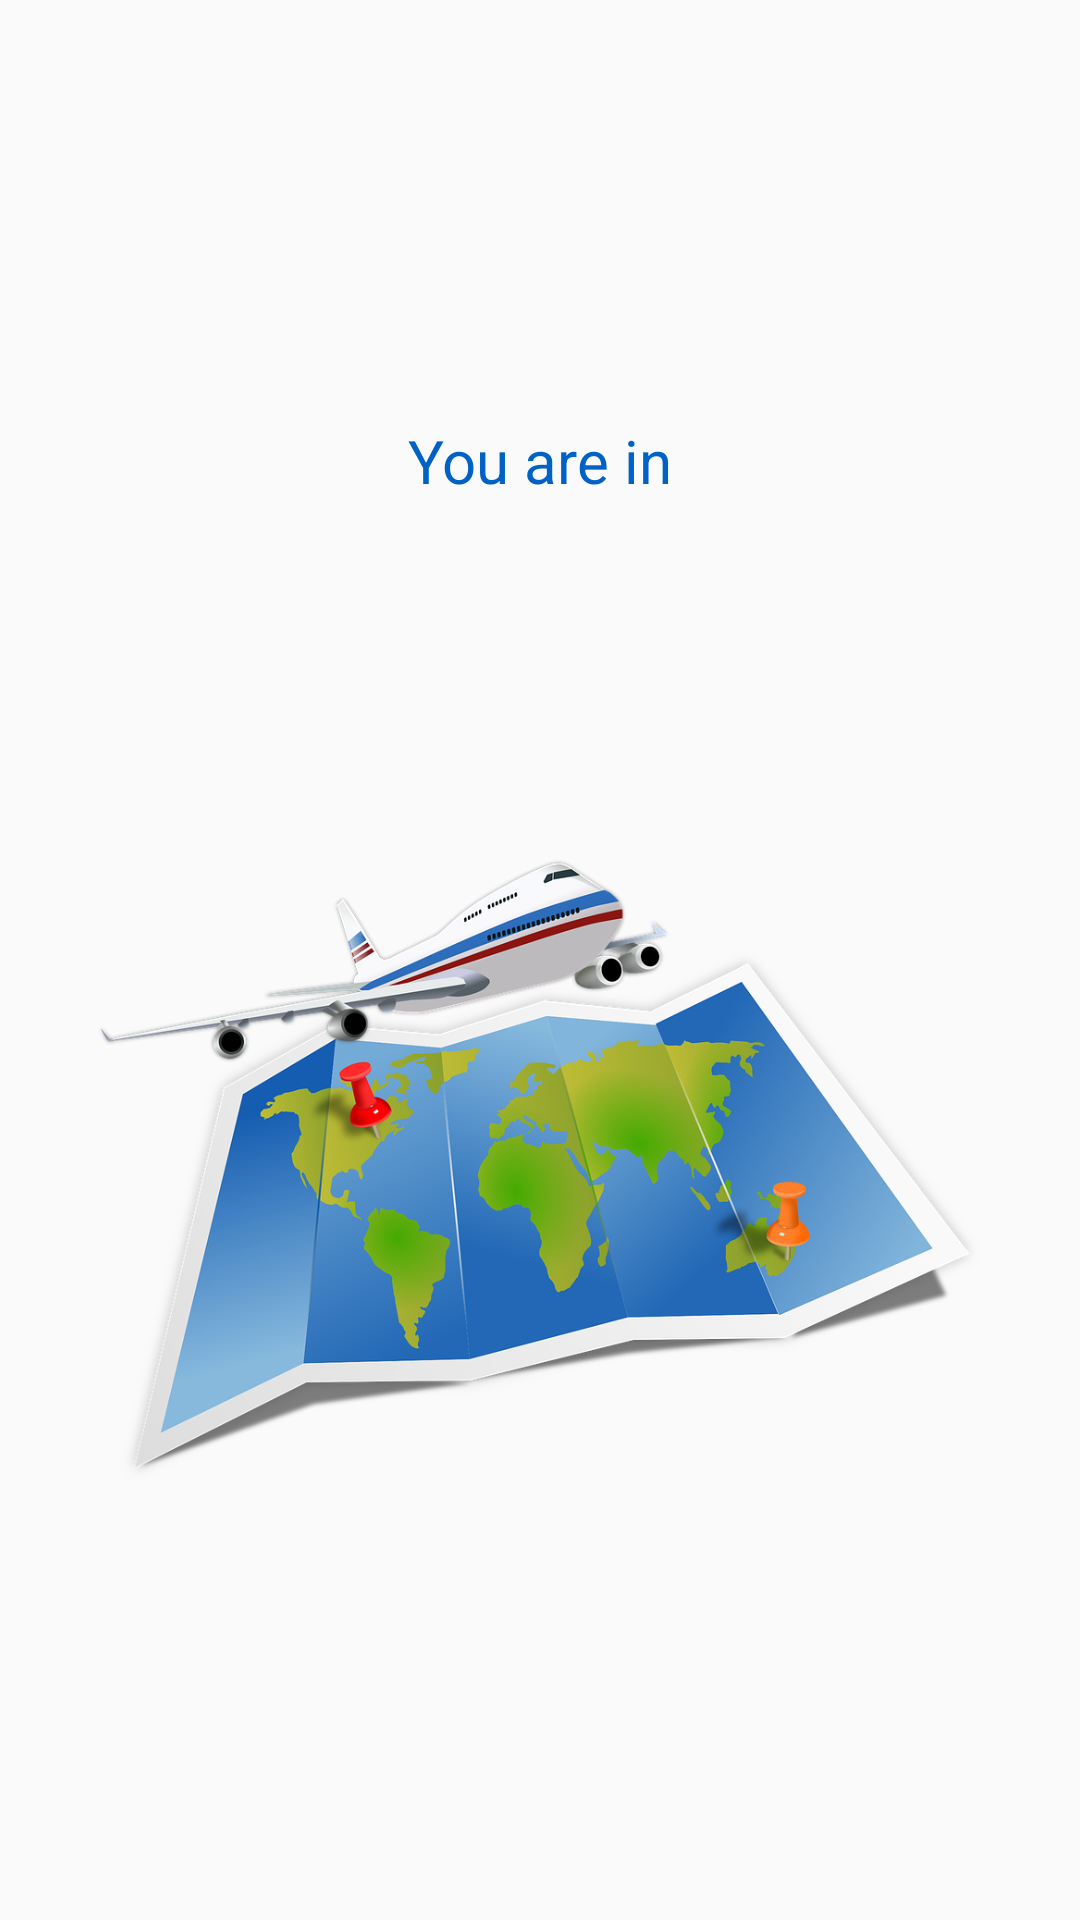

The Android layout XML behind this screen, and the referenced resources:
<!-- AndroidManifest.xml: application theme AppTheme -->
<!-- res/layout/fragment_welcome.xml -->
<?xml version="1.0" encoding="utf-8"?>
<android.support.constraint.ConstraintLayout xmlns:android="http://schemas.android.com/apk/res/android"
    xmlns:app="http://schemas.android.com/apk/res-auto"
    xmlns:tools="http://schemas.android.com/tools"
    android:layout_width="match_parent"
    android:layout_height="match_parent"
    tools:layout_editor_absoluteY="25dp">

    <TextView
        android:id="@+id/welcome_Text"
        android:layout_width="wrap_content"
        android:layout_height="wrap_content"
        android:layout_marginTop="140dp"
        android:text="@string/welcome_label"
        android:textColor="@color/colorTextView"
        android:textSize="@dimen/welcome_label_size"
        android:textStyle="normal"
        app:layout_constraintEnd_toEndOf="parent"
        app:layout_constraintStart_toStartOf="parent"
        app:layout_constraintTop_toTopOf="parent"
        tools:ignore="MissingConstraints" />


    <ImageView
        android:layout_width="0dp"
        android:layout_height="0dp"
        android:layout_marginBottom="66dp"
        android:layout_marginEnd="32dp"
        android:layout_marginStart="32dp"
        android:layout_marginTop="40dp"
        android:src="@drawable/you_are_in"
        app:layout_constraintBottom_toBottomOf="parent"
        app:layout_constraintEnd_toEndOf="parent"
        app:layout_constraintStart_toStartOf="parent"
        app:layout_constraintTop_toBottomOf="@+id/welcome_Text"
        app:layout_constraintVertical_bias="0.484" />

</android.support.constraint.ConstraintLayout>
<!-- resources referenced by this layout -->
<resources>
  <color name="colorTextView">#0062c4</color>
  <dimen name="welcome_label_size">20dp</dimen>
  <!-- drawable you_are_in: png bitmap (drawable, 334829 bytes) -->
  <string name="welcome_label">You are in</string>
  <style name="AppTheme" parent="Theme.AppCompat.Light.NoActionBar">
          
          <item name="colorPrimary">@color/colorPrimary</item>
          <item name="colorPrimaryDark">@color/colorPrimaryDark</item>
          <item name="colorAccent">@color/colorAccent</item>
      </style>
  <color name="colorPrimary">#101974</color>
  <color name="colorPrimaryDark">#283593</color>
  <color name="colorAccent">#304FFE</color>
</resources>
